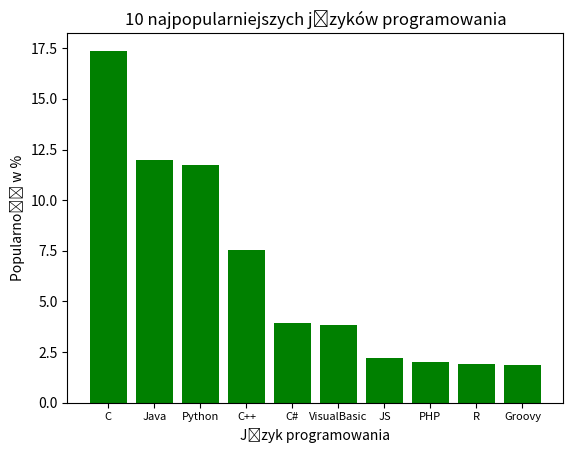

Recreate this plot in Python.
import matplotlib.pyplot as plt
import numpy as np

nazwa = ["C", "Java", "Python", "C++", "C#", "VisualBasic", "JS", "PHP",
         "R", "Groovy"]
pktprocent = [17.38,11.96,11.72,7.56,3.95,3.84,2.20,1.99,1.9,1.84]

def wykres():
    plt.bar(np.arange(10), pktprocent,color="green")
    plt.ylabel("Popularność w %")
    plt.xlabel("Język programowania")
    plt.xticks(np.arange(10), nazwa,fontsize=8)
    plt.title("10 najpopularniejszych języków programowania")
    plt.show()

wykres()